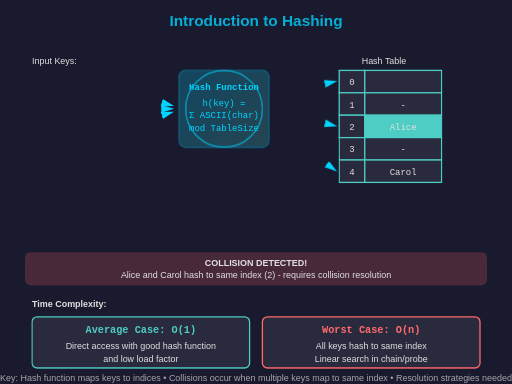
t = 0.00 s
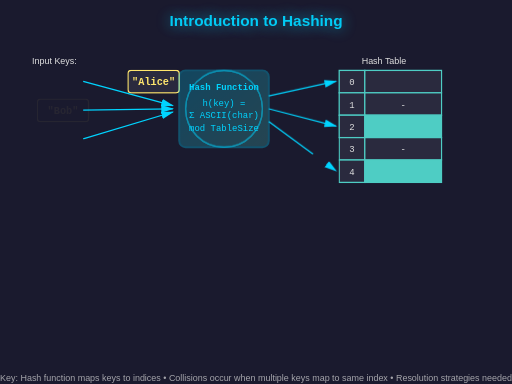
t = 2.00 s
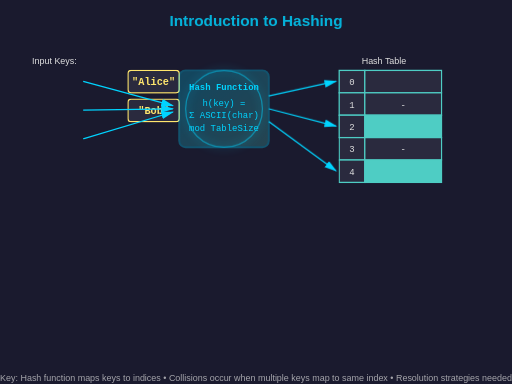
t = 3.35 s
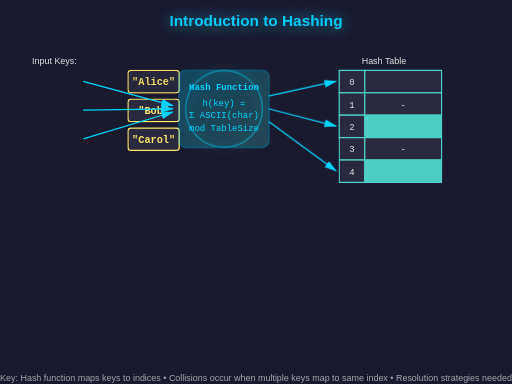
t = 5.00 s
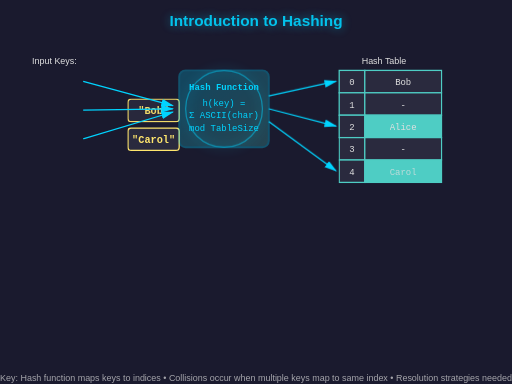
t = 6.80 s
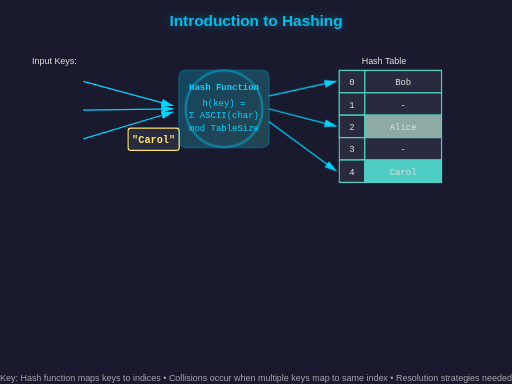
t = 8.30 s

The animated SVG that drew these frames (rendered in a browser with its animation timeline set to each time). Animation: 9 CSS @keyframes rules; frames cover the first 8.30 s, repeats indefinitely.

<svg viewBox="0 0 800 600" xmlns="http://www.w3.org/2000/svg">
  <defs>
    <style>
      @keyframes keyFlow1 {
        0%, 100% { opacity: 0; transform: translateX(0); }
        10%, 40% { opacity: 1; transform: translateX(150px); }
        50%, 100% { opacity: 0; transform: translateX(150px); }
      }
      @keyframes keyFlow2 {
        0%, 15%, 100% { opacity: 0; transform: translateX(0); }
        25%, 55% { opacity: 1; transform: translateX(150px); }
        65%, 100% { opacity: 0; transform: translateX(150px); }
      }
      @keyframes keyFlow3 {
        0%, 30%, 100% { opacity: 0; transform: translateX(0); }
        40%, 70% { opacity: 1; transform: translateX(150px); }
        80%, 100% { opacity: 0; transform: translateX(150px); }
      }
      @keyframes hashGlow {
        0%, 100% { filter: drop-shadow(0 0 0px #00d4ff); }
        50% { filter: drop-shadow(0 0 10px #00d4ff); }
      }
      @keyframes insertToTable {
        0%, 45% { opacity: 0; }
        50%, 100% { opacity: 1; }
      }
      @keyframes collisionPulse {
        0%, 65%, 100% { fill: #4ecdc4; }
        75%, 85% { fill: #ff6b6b; }
      }
      @keyframes complexityFade {
        0%, 70% { opacity: 0; }
        80%, 100% { opacity: 1; }
      }
      @keyframes arrowDash {
        to { stroke-dashoffset: 0; }
      }
      @keyframes titleGlow {
        0%, 100% { opacity: 0.8; }
        50% { opacity: 1; text-shadow: 0 0 20px #00d4ff; }
      }

      .key-item {
        font-family: monospace;
        font-size: 16px;
        fill: #ffe66d;
        font-weight: bold;
      }
      .hash-function {
        font-family: monospace;
        font-size: 14px;
        fill: #00d4ff;
      }
      .table-cell {
        fill: #2a2a3e;
        stroke: #4ecdc4;
        stroke-width: 2;
      }
      .table-text {
        font-family: monospace;
        font-size: 14px;
        fill: #e0e0e0;
      }
      .label-text {
        font-family: sans-serif;
        font-size: 14px;
        fill: #e0e0e0;
      }
      .title-text {
        font-family: sans-serif;
        font-size: 24px;
        fill: #00d4ff;
        font-weight: bold;
        animation: titleGlow 3s ease-in-out infinite;
      }
      .complexity-text {
        font-family: monospace;
        font-size: 16px;
        font-weight: bold;
      }
      .arrow {
        stroke: #00d4ff;
        stroke-width: 2;
        fill: none;
        marker-end: url(#arrowhead);
        stroke-dasharray: 150;
        stroke-dashoffset: 150;
        animation: arrowDash 1s ease-out forwards;
      }
    </style>

    <marker id="arrowhead" markerWidth="10" markerHeight="10" refX="9" refY="3" orient="auto">
      <polygon points="0 0, 10 3, 0 6" fill="#00d4ff" />
    </marker>

    <linearGradient id="hashGrad" x1="0%" y1="0%" x2="100%" y2="100%">
      <stop offset="0%" style="stop-color:#00d4ff;stop-opacity:0.8" />
      <stop offset="100%" style="stop-color:#4ecdc4;stop-opacity:0.8" />
    </linearGradient>
  </defs>

  <!-- Background -->
  <rect width="800" height="600" fill="#1a1a2e"/>

  <!-- Title -->
  <text x="400" y="40" class="title-text" text-anchor="middle">Introduction to Hashing</text>

  <!-- Keys Section -->
  <text x="50" y="100" class="label-text">Input Keys:</text>

  <g id="key1" style="animation: keyFlow1 12s ease-in-out infinite;">
    <rect x="50" y="110" width="80" height="35" rx="5" fill="#2a2a3e" stroke="#ffe66d" stroke-width="2"/>
    <text x="90" y="133" class="key-item" text-anchor="middle">"Alice"</text>
  </g>

  <g id="key2" style="animation: keyFlow2 12s ease-in-out infinite;">
    <rect x="50" y="155" width="80" height="35" rx="5" fill="#2a2a3e" stroke="#ffe66d" stroke-width="2"/>
    <text x="90" y="178" class="key-item" text-anchor="middle">"Bob"</text>
  </g>

  <g id="key3" style="animation: keyFlow3 12s ease-in-out infinite;">
    <rect x="50" y="200" width="80" height="35" rx="5" fill="#2a2a3e" stroke="#ffe66d" stroke-width="2"/>
    <text x="90" y="223" class="key-item" text-anchor="middle">"Carol"</text>
  </g>

  <!-- Hash Function -->
  <rect x="280" y="110" width="140" height="120" rx="10" fill="url(#hashGrad)" opacity="0.3" stroke="#00d4ff" stroke-width="3"/>
  <text x="350" y="140" class="hash-function" text-anchor="middle" font-size="16" font-weight="bold">Hash Function</text>
  <text x="350" y="165" class="hash-function" text-anchor="middle">h(key) = </text>
  <text x="350" y="185" class="hash-function" text-anchor="middle">Σ ASCII(char)</text>
  <text x="350" y="205" class="hash-function" text-anchor="middle">mod TableSize</text>

  <circle cx="350" cy="170" r="60" fill="none" stroke="#00d4ff" stroke-width="2" opacity="0.5" style="animation: hashGlow 2s ease-in-out infinite;"/>

  <!-- Arrows from keys to hash function -->
  <path d="M 130 127 L 270 165" class="arrow" style="animation-delay: 0.5s;"/>
  <path d="M 130 172 L 270 170" class="arrow" style="animation-delay: 0.7s;"/>
  <path d="M 130 217 L 270 175" class="arrow" style="animation-delay: 0.9s;"/>

  <!-- Hash Table -->
  <text x="600" y="100" class="label-text" text-anchor="middle">Hash Table</text>

  <g id="hashTable">
    <!-- Index 0 -->
    <rect x="530" y="110" width="40" height="35" class="table-cell"/>
    <text x="550" y="133" class="table-text" text-anchor="middle">0</text>
    <rect x="570" y="110" width="120" height="35" class="table-cell"/>
    <text x="630" y="133" class="table-text" text-anchor="middle" style="animation: insertToTable 12s ease-in-out infinite;">Bob</text>

    <!-- Index 1 -->
    <rect x="530" y="145" width="40" height="35" class="table-cell"/>
    <text x="550" y="168" class="table-text" text-anchor="middle">1</text>
    <rect x="570" y="145" width="120" height="35" class="table-cell"/>
    <text x="630" y="168" class="table-text" text-anchor="middle">-</text>

    <!-- Index 2 -->
    <rect x="530" y="180" width="40" height="35" class="table-cell"/>
    <text x="550" y="203" class="table-text" text-anchor="middle">2</text>
    <rect x="570" y="180" width="120" height="35" class="table-cell" style="animation: collisionPulse 12s ease-in-out infinite;"/>
    <text x="630" y="203" class="table-text" text-anchor="middle" style="animation: insertToTable 12s ease-in-out infinite; animation-delay: 0.5s;">Alice</text>

    <!-- Index 3 -->
    <rect x="530" y="215" width="40" height="35" class="table-cell"/>
    <text x="550" y="238" class="table-text" text-anchor="middle">3</text>
    <rect x="570" y="215" width="120" height="35" class="table-cell"/>
    <text x="630" y="238" class="table-text" text-anchor="middle">-</text>

    <!-- Index 4 -->
    <rect x="530" y="250" width="40" height="35" class="table-cell"/>
    <text x="550" y="273" class="table-text" text-anchor="middle">4</text>
    <rect x="570" y="250" width="120" height="35" class="table-cell" style="animation: collisionPulse 12s ease-in-out infinite; animation-delay: 1s;"/>
    <text x="630" y="273" class="table-text" text-anchor="middle" style="animation: insertToTable 12s ease-in-out infinite; animation-delay: 1s;">Carol</text>
  </g>

  <!-- Arrows from hash function to table -->
  <path d="M 420 150 L 525 127" class="arrow" style="animation-delay: 1.2s;"/>
  <path d="M 420 170 L 525 197" class="arrow" style="animation-delay: 1.4s;"/>
  <path d="M 420 190 L 525 267" class="arrow" style="animation-delay: 1.6s;"/>

  <!-- Hash Calculations -->
  <g style="animation: complexityFade 12s ease-in-out infinite;">
    <text x="50" y="320" class="hash-function">h("Alice") = (65+108+105+99+101) % 5 = 478 % 5 = 2</text>
    <text x="50" y="345" class="hash-function">h("Bob") = (66+111+98) % 5 = 275 % 5 = 0</text>
    <text x="50" y="370" class="hash-function">h("Carol") = (67+97+114+111+108) % 5 = 497 % 5 = 2</text>
  </g>

  <!-- Collision Warning -->
  <g style="animation: complexityFade 12s ease-in-out infinite; animation-delay: 1s;">
    <rect x="40" y="395" width="720" height="50" rx="8" fill="#ff6b6b" opacity="0.2" stroke="#ff6b6b" stroke-width="2"/>
    <text x="400" y="415" class="label-text" text-anchor="middle" fill="#ff6b6b" font-weight="bold">COLLISION DETECTED!</text>
    <text x="400" y="435" class="label-text" text-anchor="middle" font-size="12">Alice and Carol hash to same index (2) - requires collision resolution</text>
  </g>

  <!-- Time Complexity -->
  <g style="animation: complexityFade 12s ease-in-out infinite; animation-delay: 2s;">
    <text x="50" y="480" class="label-text" font-size="16" font-weight="bold">Time Complexity:</text>

    <rect x="50" y="495" width="340" height="80" rx="8" fill="#2a2a3e" stroke="#4ecdc4" stroke-width="2"/>
    <text x="220" y="520" class="complexity-text" text-anchor="middle" fill="#4ecdc4">Average Case: O(1)</text>
    <text x="220" y="545" class="label-text" text-anchor="middle" font-size="12">Direct access with good hash function</text>
    <text x="220" y="565" class="label-text" text-anchor="middle" font-size="12">and low load factor</text>

    <rect x="410" y="495" width="340" height="80" rx="8" fill="#2a2a3e" stroke="#ff6b6b" stroke-width="2"/>
    <text x="580" y="520" class="complexity-text" text-anchor="middle" fill="#ff6b6b">Worst Case: O(n)</text>
    <text x="580" y="545" class="label-text" text-anchor="middle" font-size="12">All keys hash to same index</text>
    <text x="580" y="565" class="label-text" text-anchor="middle" font-size="12">Linear search in chain/probe</text>
  </g>

  <!-- Key Concepts -->
  <text x="400" y="595" class="label-text" text-anchor="middle" font-size="11" opacity="0.7">
    Key: Hash function maps keys to indices • Collisions occur when multiple keys map to same index • Resolution strategies needed
  </text>
</svg>
